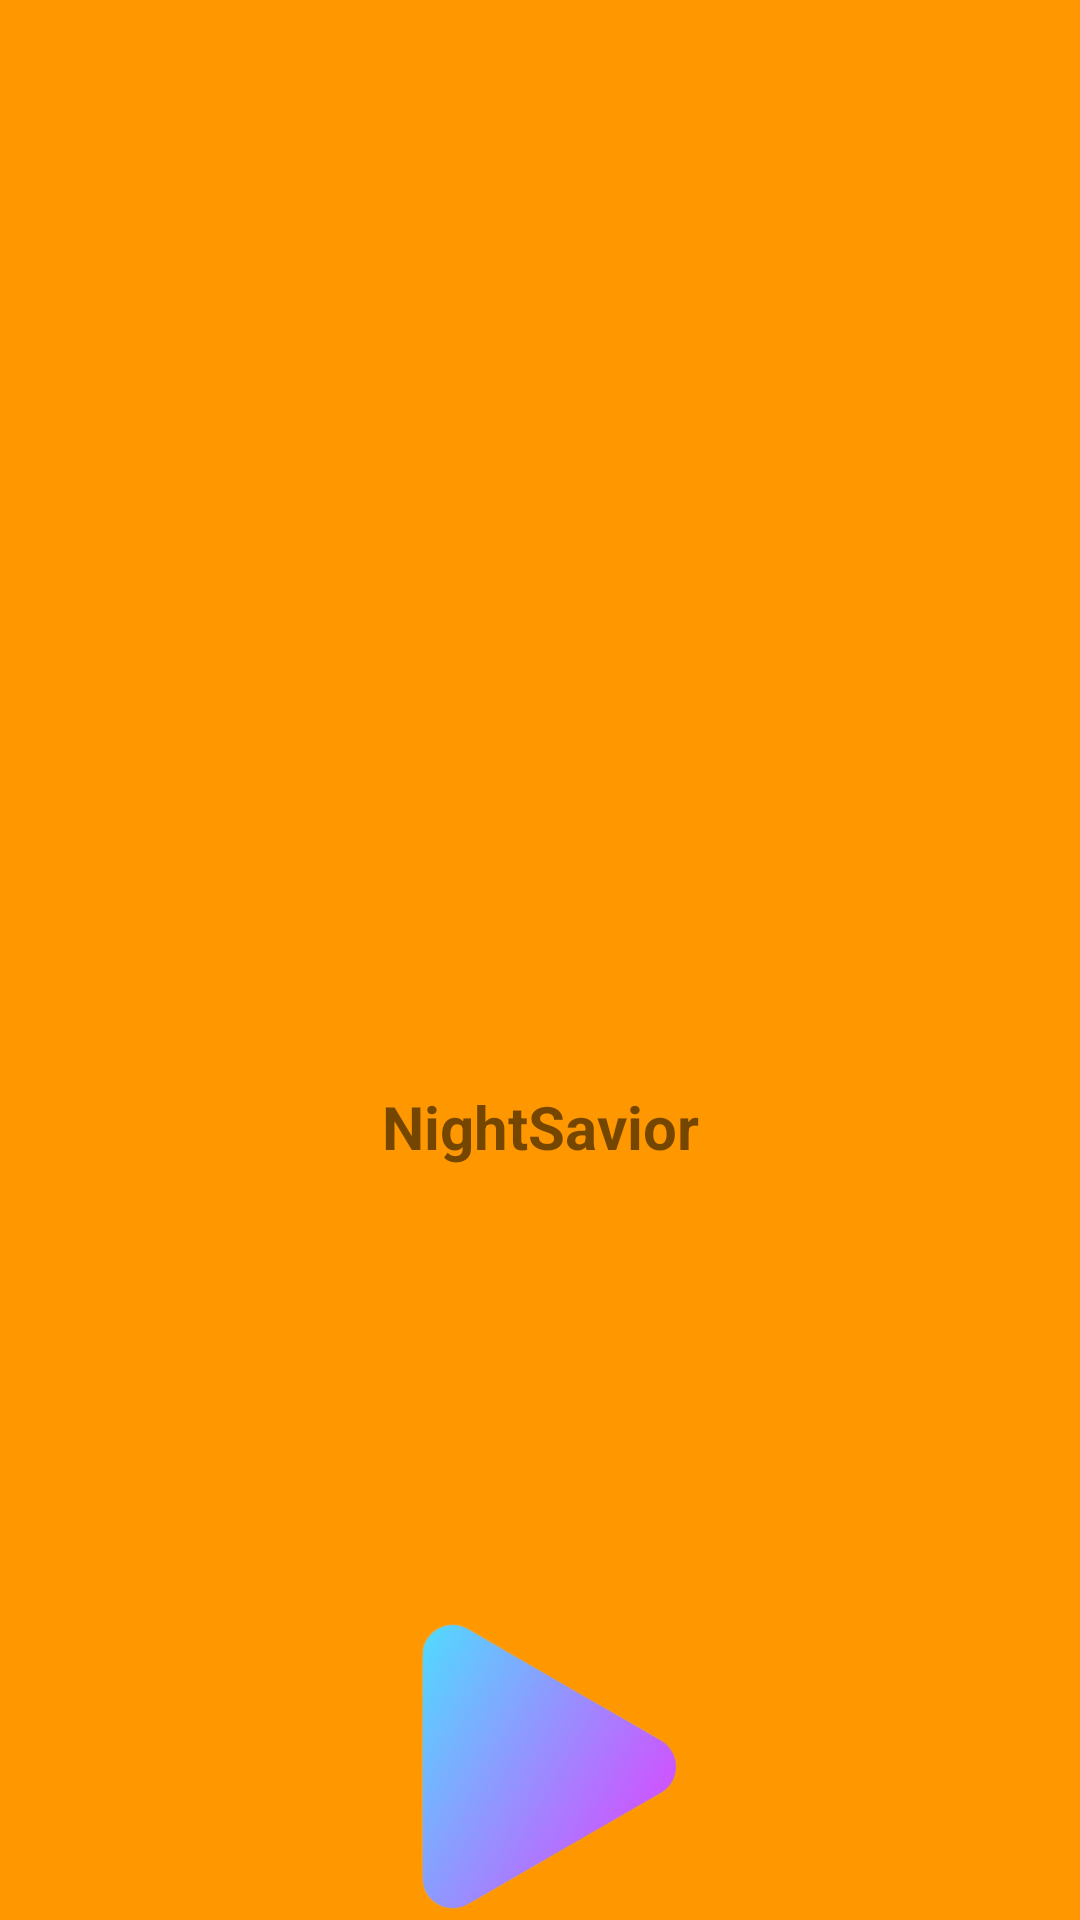

Write the Android layout XML for this screen, with the resource values it uses.
<!-- AndroidManifest.xml: application theme Theme.Team9 -->
<!-- res/layout/fragment_two.xml -->
<?xml version="1.0" encoding="utf-8"?>
<androidx.constraintlayout.widget.ConstraintLayout xmlns:android="http://schemas.android.com/apk/res/android"
    xmlns:app="http://schemas.android.com/apk/res-auto"
    xmlns:tools="http://schemas.android.com/tools"
    android:id="@+id/frameLayout4"
    android:layout_width="match_parent"
    android:layout_height="match_parent"
    android:background="#FF9800"
    tools:context=".FragmentTwo">

    <ImageView
        android:id="@+id/imageView"
        android:layout_width="256dp"
        android:layout_height="322dp"
        android:layout_marginTop="32dp"
        android:src="@drawable/moon"
        app:layout_constraintEnd_toEndOf="parent"
        app:layout_constraintStart_toStartOf="parent"
        app:layout_constraintTop_toTopOf="parent" />

    <TextView
        android:id="@+id/textView2"
        android:layout_width="wrap_content"
        android:layout_height="wrap_content"
        android:text="NightSavior"
        android:textSize="20sp"
        android:textStyle="bold"
        app:layout_constraintBottom_toTopOf="@+id/guideline3"
        app:layout_constraintEnd_toEndOf="parent"
        app:layout_constraintStart_toStartOf="parent"
        app:layout_constraintTop_toBottomOf="@+id/imageView" />

    <androidx.constraintlayout.widget.Guideline
        android:id="@+id/guideline3"
        android:layout_width="wrap_content"
        android:layout_height="wrap_content"
        android:orientation="horizontal"
        app:layout_constraintGuide_begin="397dp" />

    <ImageButton
        android:id="@+id/playbutton"
        android:layout_width="117dp"
        android:layout_height="129dp"
        android:layout_marginTop="128dp"
        android:background="@android:color/transparent"
        android:scaleType="fitCenter"
        android:src="@drawable/play"
        app:layout_constraintBottom_toBottomOf="parent"
        app:layout_constraintEnd_toEndOf="parent"
        app:layout_constraintHorizontal_bias="0.501"
        app:layout_constraintStart_toStartOf="parent"
        app:layout_constraintTop_toTopOf="@+id/guideline3"
        app:layout_constraintVertical_bias="0.0" />

</androidx.constraintlayout.widget.ConstraintLayout>
<!-- resources referenced by this layout -->
<resources>
  <!-- drawable play: png bitmap (drawable-v24, 52558 bytes) -->
  <style name="Theme.Team9" parent="Theme.MaterialComponents.DayNight.DarkActionBar">
          
          <item name="colorPrimary">@color/purple_500</item>
          <item name="colorPrimaryVariant">@color/purple_700</item>
          <item name="colorOnPrimary">@color/white</item>
          
          <item name="colorSecondary">@color/teal_200</item>
          <item name="colorSecondaryVariant">@color/teal_700</item>
          <item name="colorOnSecondary">@color/black</item>
          
          <item name="android:statusBarColor">?attr/colorPrimaryVariant</item>
          
      </style>
  <color name="purple_500">#FF6200EE</color>
  <color name="purple_700">#FF3700B3</color>
  <color name="white">#FFFFFFFF</color>
  <color name="teal_200">#FF03DAC5</color>
  <color name="teal_700">#FF018786</color>
  <color name="black">#FF000000</color>
</resources>
